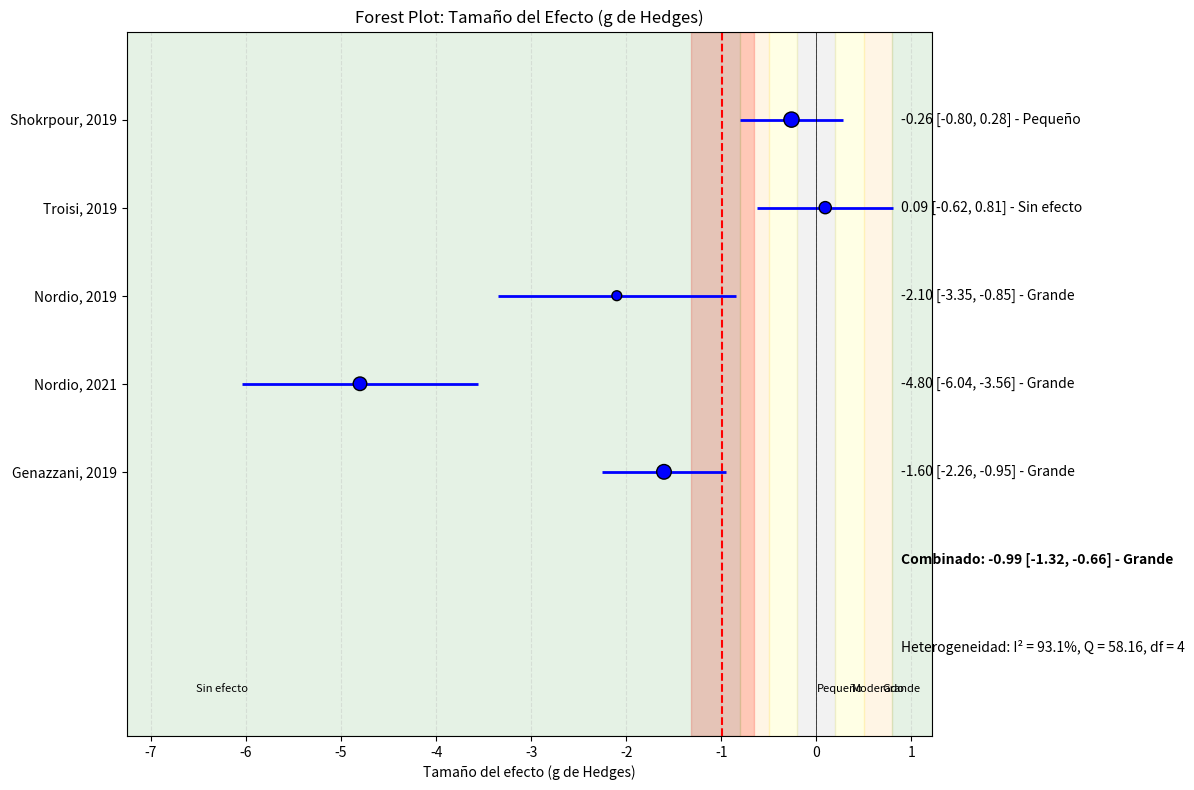

Write the Python code that produced this figure.
import numpy as np
import pandas as pd
import matplotlib.pyplot as plt

def calcular_tamano_efecto(estudios):
    """
    Calcula el tamaño del efecto (d de Cohen, g de Hedges) entre grupo control e intervención
    usando estadísticas resumidas de múltiples estudios.
    
    Parámetros:
    estudios: Lista de diccionarios con las estadísticas resumidas de cada estudio
             Cada diccionario debe contener:
             - 'n_control': Tamaño de muestra del grupo control
             - 'n_intervencion': Tamaño de muestra del grupo intervención
             - 'media_control': Media del grupo control
             - 'media_intervencion': Media del grupo intervención
             - 'de_control': Desviación estándar del grupo control
             - 'de_intervencion': Desviación estándar del grupo intervención
             - 'nombre': Nombre o identificador del estudio (opcional)
    
    Retorna:
    tupla: (resultados, df_estudios)
    """
    resultados_estudios = []
    
    for estudio in estudios:
        n_control = estudio['n_control']
        n_intervencion = estudio['n_intervencion']
        media_control = estudio['media_control']
        media_intervencion = estudio['media_intervencion']
        de_control = estudio['de_control']
        de_intervencion = estudio['de_intervencion']
        nombre = estudio.get('nombre', f"Estudio {len(resultados_estudios)+1}")
        
        # Calcular diferencia de medias
        diferencia_medias = media_intervencion - media_control
        
        # Calcular desviación estándar agrupada (pooled)
        # Fórmula para SD agrupada: sqrt(((n1-1)*s1^2 + (n2-1)*s2^2) / (n1+n2-2))
        de_agrupada = np.sqrt(((n_control - 1) * de_control**2 + (n_intervencion - 1) * de_intervencion**2) / 
                             (n_control + n_intervencion - 2))
        
        # Calcular d de Cohen (usando SD agrupada)
        d_cohen = diferencia_medias / de_agrupada
        
        # Calcular g de Hedges (d de Cohen corregido para muestras pequeñas)
        # Factor de corrección: J = 1 - 3/(4(n1+n2-2)-1)
        factor_correccion = 1 - (3 / (4 * (n_control + n_intervencion - 2) - 1))
        g_hedges = d_cohen * factor_correccion
        
        # Calcular error estándar de g de Hedges
        # SE(g) = sqrt((n1+n2)/(n1*n2) + g^2/(2*(n1+n2-2)))
        se_g_hedges = np.sqrt((n_control + n_intervencion) / (n_control * n_intervencion) + 
                             (g_hedges**2) / (2 * (n_control + n_intervencion - 2)))
        
        # Calcular el intervalo de confianza al 95% para g de Hedges
        ic_inferior = g_hedges - 1.96 * se_g_hedges
        ic_superior = g_hedges + 1.96 * se_g_hedges
        
        # Calcular el peso del estudio (inversamente proporcional a la varianza)
        peso = 1 / (se_g_hedges**2)
        
        # Calcular interpretación del tamaño del efecto según Cohen
        interpretacion = "Sin efecto"
        if abs(g_hedges) >= 0.2 and abs(g_hedges) < 0.5:
            interpretacion = "Pequeño"
        elif abs(g_hedges) >= 0.5 and abs(g_hedges) < 0.8:
            interpretacion = "Moderado"
        elif abs(g_hedges) >= 0.8:
            interpretacion = "Grande"
            
        resultados_estudios.append({
            'nombre': nombre,
            'n_control': n_control,
            'n_intervencion': n_intervencion,
            'n_total': n_control + n_intervencion,
            'media_control': media_control,
            'media_intervencion': media_intervencion,
            'de_control': de_control,
            'de_intervencion': de_intervencion,
            'diferencia_medias': diferencia_medias,
            'de_agrupada': de_agrupada,
            'd_cohen': d_cohen,
            'g_hedges': g_hedges,
            'se_g_hedges': se_g_hedges,
            'IC_95_inferior': ic_inferior,
            'IC_95_superior': ic_superior,
            'peso': peso,
            'interpretacion': interpretacion
        })
    
    # Crear DataFrame
    df_estudios = pd.DataFrame(resultados_estudios)
    
    # Calcular el tamaño del efecto combinado (meta-análisis) con modelo de efectos fijos
    suma_pesos = df_estudios['peso'].sum()
    efecto_combinado = sum(df_estudios['g_hedges'] * df_estudios['peso']) / suma_pesos
    se_combinado = np.sqrt(1 / suma_pesos)
    
    # Intervalo de confianza para el tamaño del efecto combinado
    ic_combinado_inf = efecto_combinado - 1.96 * se_combinado
    ic_combinado_sup = efecto_combinado + 1.96 * se_combinado
    
    # Interpretación del efecto combinado
    interpretacion_combinada = "Sin efecto"
    if abs(efecto_combinado) >= 0.2 and abs(efecto_combinado) < 0.5:
        interpretacion_combinada = "Pequeño"
    elif abs(efecto_combinado) >= 0.5 and abs(efecto_combinado) < 0.8:
        interpretacion_combinada = "Moderado"
    elif abs(efecto_combinado) >= 0.8:
        interpretacion_combinada = "Grande"
    
    # Estadísticas globales
    n_total_control = df_estudios['n_control'].sum()
    n_total_intervencion = df_estudios['n_intervencion'].sum()
    
    # Calcular heterogeneidad (I² y Q)
    Q = sum(df_estudios['peso'] * (df_estudios['g_hedges'] - efecto_combinado)**2)
    df = len(df_estudios) - 1  # grados de libertad
    I_cuadrado = max(0, (Q - df) / Q * 100) if Q > 0 else 0
    
    resultados = {
        'efecto_combinado': efecto_combinado,
        'se_combinado': se_combinado,
        'IC_95_combinado': (ic_combinado_inf, ic_combinado_sup),
        'interpretacion_combinada': interpretacion_combinada,
        'n_total_control': n_total_control,
        'n_total_intervencion': n_total_intervencion,
        'n_total': n_total_control + n_total_intervencion,
        'Q': Q,
        'df': df,
        'I_cuadrado': I_cuadrado
    }
    
    return resultados, df_estudios

def visualizar_tamano_efecto(resultados, df_estudios):
    """
    Crea un forest plot para visualizar el tamaño del efecto (g de Hedges)
    """
    plt.figure(figsize=(12, 8))
    
    # Posiciones en el eje Y
    y_pos = list(range(len(df_estudios), 0, -1))
    
    # Graficar intervalos de confianza para cada estudio
    plt.hlines(y=y_pos, xmin=df_estudios['IC_95_inferior'], xmax=df_estudios['IC_95_superior'], colors='blue', lw=2)
    
    # Graficar estimación puntual para cada estudio
    tamaños = df_estudios['n_total'] / df_estudios['n_total'].max() * 100 + 20  # Escalar tamaños
    plt.scatter(df_estudios['g_hedges'], y_pos, s=tamaños, color='blue', edgecolor='black', zorder=3)
    
    # Graficar estimación combinada
    plt.axvline(x=resultados['efecto_combinado'], color='red', linestyle='--', lw=1.5)
    
    # Graficar intervalo de confianza combinado
    ic_inf, ic_sup = resultados['IC_95_combinado']
    plt.axvspan(ic_inf, ic_sup, alpha=0.2, color='red')
    
    # Línea de no efecto
    plt.axvline(x=0, color='black', linestyle='-', lw=0.5)
    
    # Ejes y etiquetas
    plt.yticks(y_pos, df_estudios['nombre'])
    plt.xlabel('Tamaño del efecto (g de Hedges)')
    plt.title('Forest Plot: Tamaño del Efecto (g de Hedges)')
    
    # Añadir información de cada estudio
    for i, estudio in df_estudios.iterrows():
        # Añadir texto con el valor exacto del tamaño del efecto y el intervalo de confianza
        texto = f"{estudio['g_hedges']:.2f} [{estudio['IC_95_inferior']:.2f}, {estudio['IC_95_superior']:.2f}] - {estudio['interpretacion']}"
        plt.text(max(df_estudios['IC_95_superior']) * 1.1, y_pos[i], texto, va='center')
    
    # Añadir texto para la estimación combinada
    texto_combinado = f"Combinado: {resultados['efecto_combinado']:.2f} [{ic_inf:.2f}, {ic_sup:.2f}] - {resultados['interpretacion_combinada']}"
    plt.text(max(df_estudios['IC_95_superior']) * 1.1, 0, texto_combinado, va='center', fontweight='bold')
    
    # Añadir información sobre heterogeneidad
    texto_heterogeneidad = f"Heterogeneidad: I² = {resultados['I_cuadrado']:.1f}%, Q = {resultados['Q']:.2f}, df = {resultados['df']}"
    plt.text(max(df_estudios['IC_95_superior']) * 1.1, -1, texto_heterogeneidad, va='center', fontsize=10, fontstyle='italic')
    
    # Ajustar límites del eje X
    x_min = min(min(df_estudios['IC_95_inferior']) * 1.2, -0.5)
    x_max = max(max(df_estudios['IC_95_superior']) * 1.5, 0.5)
    plt.xlim(x_min, x_max)
    plt.ylim(-2, max(y_pos) + 1)
    
    # Añadir líneas de referencia para interpretación
    plt.axvspan(-0.2, 0.2, alpha=0.1, color='gray')
    plt.axvspan(0.2, 0.5, alpha=0.1, color='yellow')
    plt.axvspan(-0.5, -0.2, alpha=0.1, color='yellow')
    plt.axvspan(0.5, 0.8, alpha=0.1, color='orange')
    plt.axvspan(-0.8, -0.5, alpha=0.1, color='orange')
    plt.axvspan(0.8, x_max, alpha=0.1, color='green')
    plt.axvspan(x_min, -0.8, alpha=0.1, color='green')
    
    # Añadir leyenda de interpretación
    plt.text(x_min * 0.9, -1.5, "Sin efecto", ha='left', fontsize=8)
    plt.text(0.25, -1.5, "Pequeño", ha='center', fontsize=8)
    plt.text(0.65, -1.5, "Moderado", ha='center', fontsize=8)
    plt.text(x_max * 0.9, -1.5, "Grande", ha='right', fontsize=8)
    
    plt.grid(axis='x', linestyle='--', alpha=0.3)
    
    return plt.gcf()

# Ejemplo de uso
if __name__ == "__main__":
    # Datos de múltiples estudios (por ejemplo, reducción de IMC)
    estudios_ejemplo = [
        {
            'nombre': 'Shokrpour, 2019',
            'n_control': 26,
            'n_intervencion': 27,
            'media_control': 2.8,
            'media_intervencion': 2.6,
            'de_control': 0.7,
            'de_intervencion': 0.8
        },
        {
            'nombre': 'Troisi, 2019',
            'n_control': 15,
            'n_intervencion': 15,
            'media_control': 1.68,
            'media_intervencion': 1.76,
            'de_control': 0.64,
            'de_intervencion': 0.99
        },
        {
            'nombre': 'Nordio, 2019',
            'n_control': 8,
            'n_intervencion': 8,
            'media_control': 5.05,
            'media_intervencion': 2.45,
            'de_control': 1.51,
            'de_intervencion': 0.68
        },
        {
            'nombre': 'Nordio, 2021',
            'n_control': 20,
            'n_intervencion': 20,
            'media_control': 4.4,
            'media_intervencion': 3,
            'de_control': 0.307,
            'de_intervencion': 0.263
        },
        {
            'nombre': 'Genazzani, 2019',
            'n_control': 24,
            'n_intervencion': 24,
            'media_control': 2.8,
            'media_intervencion': 1.9,
            'de_control': 0.6,
            'de_intervencion': 0.5
        }
    ]
    
    # Calcular tamaño del efecto
    resultados, df_estudios = calcular_tamano_efecto(estudios_ejemplo)
    
    # Mostrar resultados
    print("\nRESULTADOS DEL ANÁLISIS DE TAMAÑO DEL EFECTO:")
    print(f"Tamaño del efecto (g de Hedges) para efectividad de inositol: {resultados['efecto_combinado']:.2f}")
    print(f"Error estándar: {resultados['se_combinado']:.2f}")
    print(f"Intervalo de confianza 95%: ({resultados['IC_95_combinado'][0]:.2f}, {resultados['IC_95_combinado'][1]:.2f})")
    print(f"Interpretación: {resultados['interpretacion_combinada']}")
    print(f"Muestra total: {resultados['n_total']} participantes ({resultados['n_total_control']} control, {resultados['n_total_intervencion']} intervención)")
    print(f"Heterogeneidad: I² = {resultados['I_cuadrado']:.1f}%, Q = {resultados['Q']:.2f}, df = {resultados['df']}")
    
    print("\nRESULTADOS POR ESTUDIO:")
    print(df_estudios[['nombre', 'n_total', 'g_hedges', 'se_g_hedges', 'IC_95_inferior', 'IC_95_superior', 'interpretacion']])
    
    # Visualizar
    fig = visualizar_tamano_efecto(resultados, df_estudios)
    plt.tight_layout()
    plt.show()
